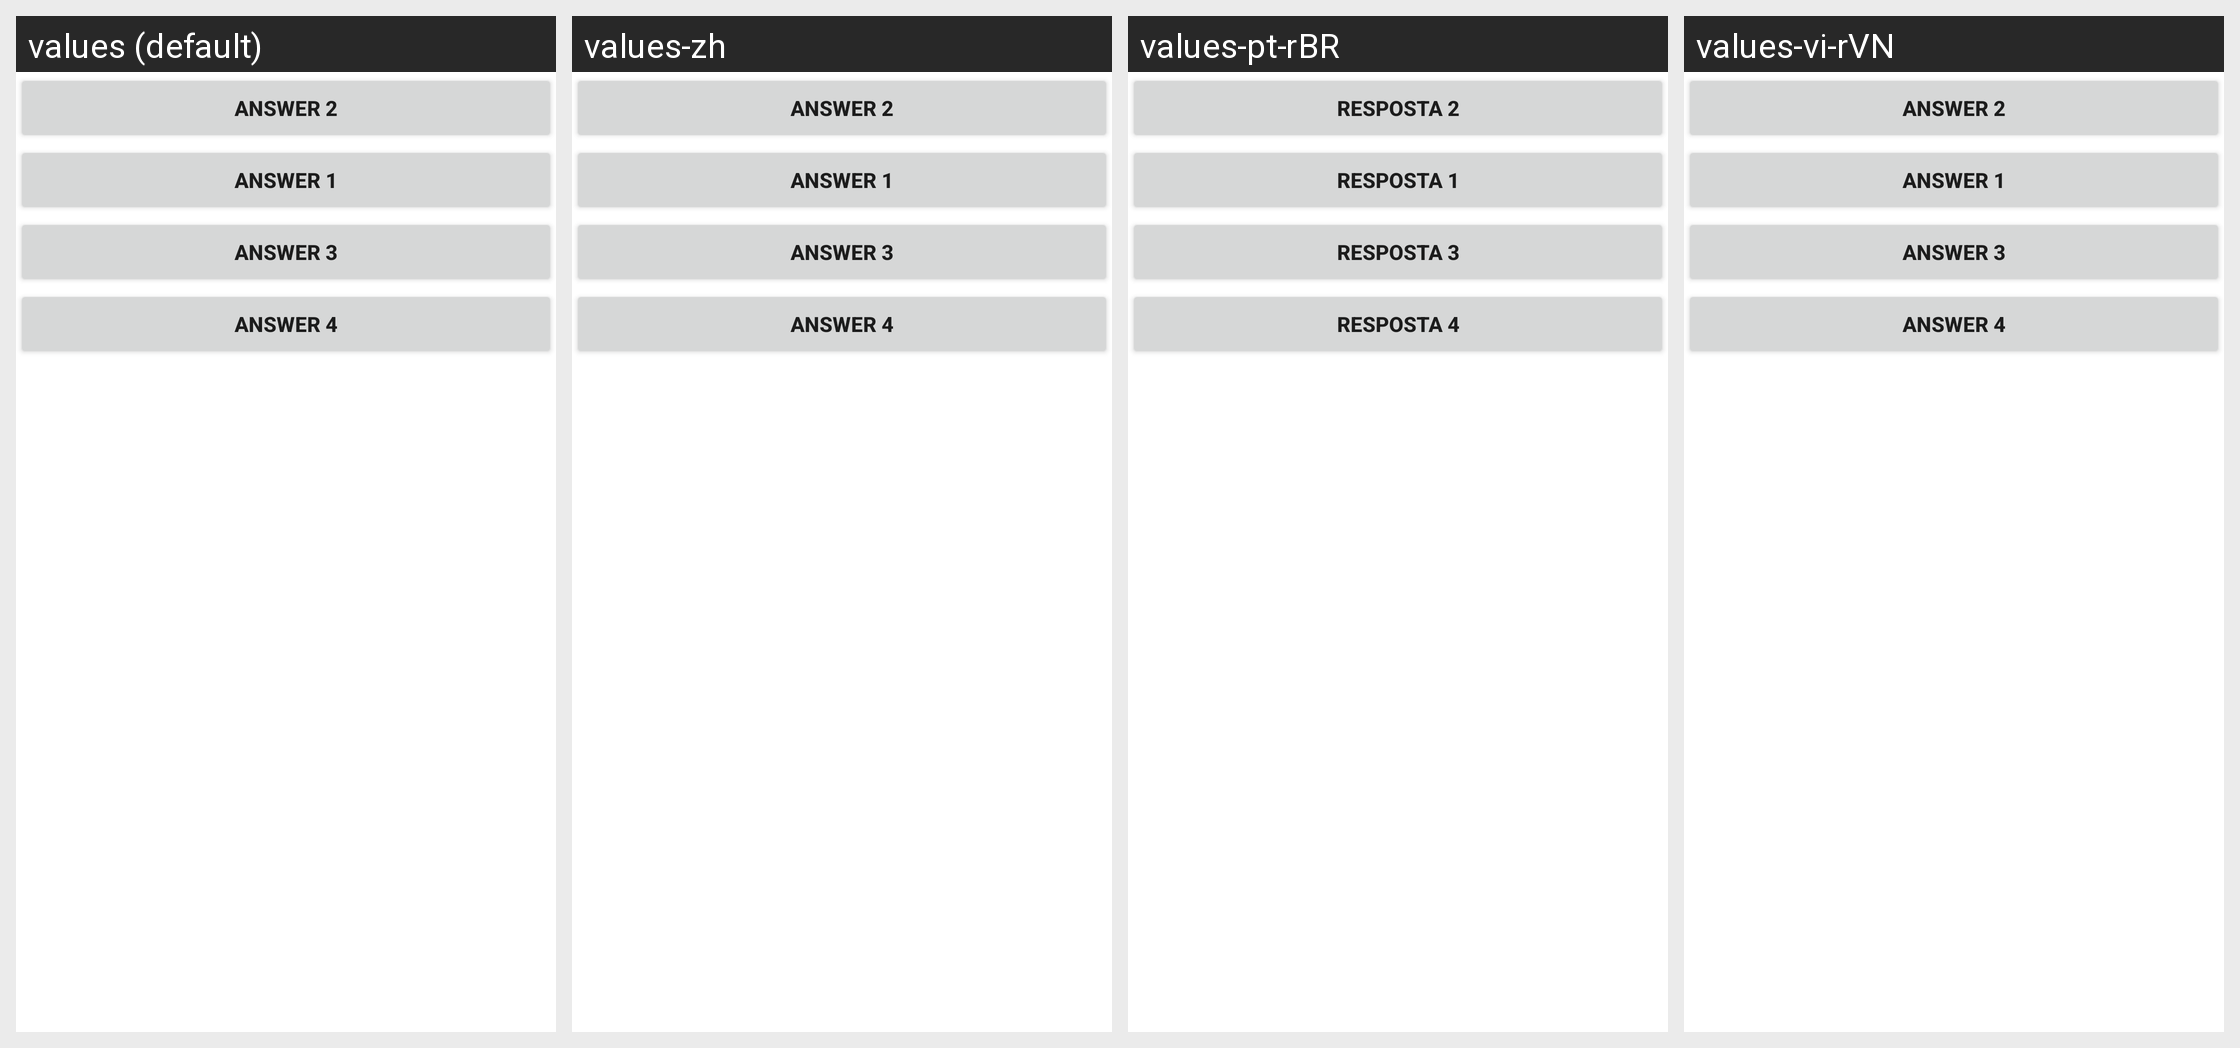

Translations of the strings shown on this Android screen, per locale in the grid:
Android screen res/layout/trivia_multiple_fragment2.xml rendered under 4 locales, left to right: values (default), values-zh, values-pt-rBR, values-vi-rVN. Device: Nexus 5 (rendered at 1080×1920; each locale shown at half size, 540×960, under a caption strip naming it); theme Theme.CST2335_FinalProject.
Strings drawn on this screen, with the default value and each locale's value (text and hints the layout hard-codes, and strings that could not be matched under every locale, appear in the picture but are not listed):

answer2
  values: Answer 2
  values-zh: Answer 2  [not translated; the default value is used]
  values-pt-rBR: Resposta 2
  values-vi-rVN: Answer 2  [not translated; the default value is used]

answer1
  values: Answer 1
  values-zh: Answer 1  [not translated; the default value is used]
  values-pt-rBR: Resposta 1
  values-vi-rVN: Answer 1  [not translated; the default value is used]

answer3
  values: Answer 3
  values-zh: Answer 3  [not translated; the default value is used]
  values-pt-rBR: Resposta 3
  values-vi-rVN: Answer 3  [not translated; the default value is used]

answer4
  values: Answer 4
  values-zh: Answer 4  [not translated; the default value is used]
  values-pt-rBR: Resposta 4
  values-vi-rVN: Answer 4  [not translated; the default value is used]
